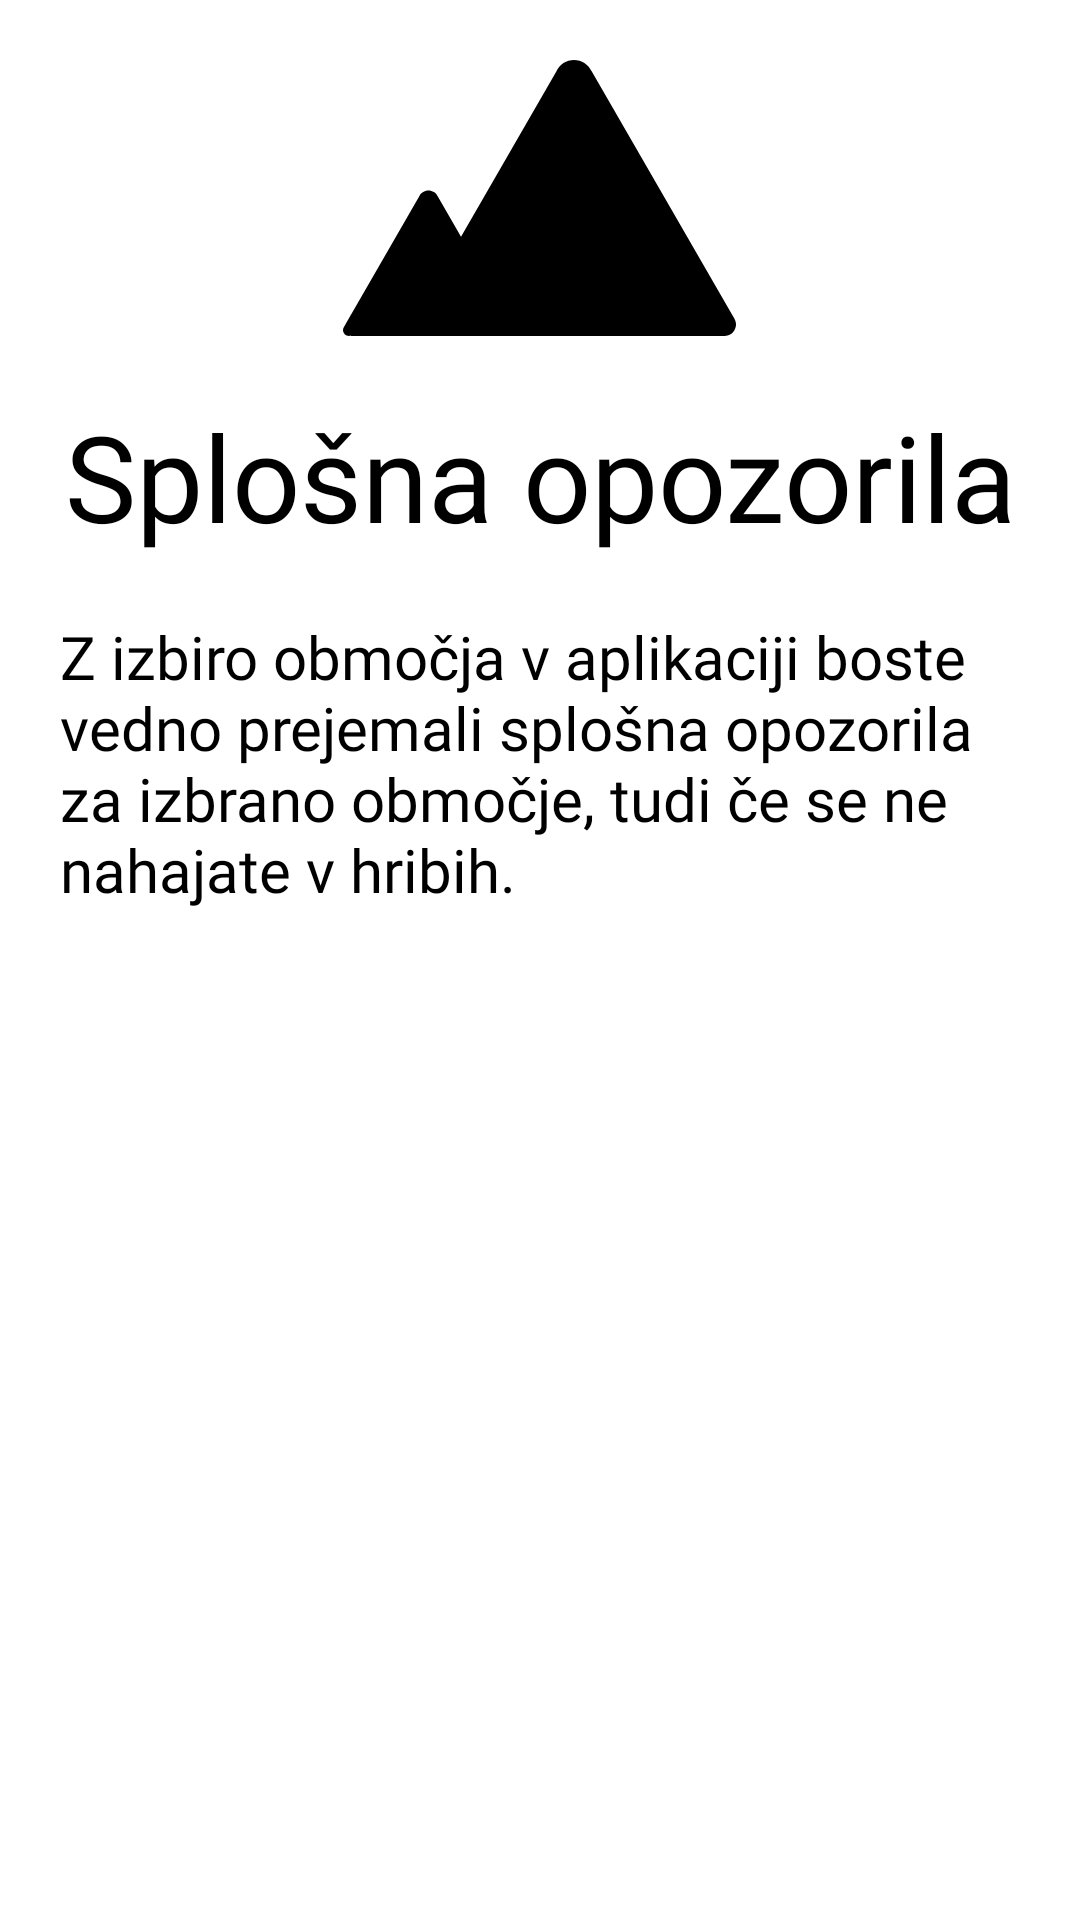

This screen was rendered from an Android layout file. Write that file and the resources it references.
<!-- AndroidManifest.xml: application theme Theme.SenseContext -->
<!-- res/layout/fragment_onboarding4.xml -->
<?xml version="1.0" encoding="utf-8"?>
<FrameLayout xmlns:android="http://schemas.android.com/apk/res/android"
    xmlns:tools="http://schemas.android.com/tools"
    android:layout_width="match_parent"
    android:layout_height="match_parent"
    tools:context=".fragments.onboarding_fragments.OnboardingFragment4">

    <LinearLayout
        android:layout_width="match_parent"
        android:layout_height="match_parent"
        android:orientation="vertical">
        <ImageView
            android:layout_width="wrap_content"
            android:layout_height="wrap_content"
            android:layout_gravity="center"
            android:layout_margin="20sp"
            android:background="@drawable/ic_gorininora">

        </ImageView>

        <TextView
            android:layout_width="match_parent"
            android:layout_height="wrap_content"
            android:textAlignment="center"
            android:fontFamily="@font/redhattext_bold"
            android:textColor="@color/black"
            android:textSize="40sp"
            android:text="@string/onboarding_screeen_4_header" />

        <TextView
            android:layout_width="match_parent"
            android:layout_height="match_parent"
            android:layout_margin="20sp"
            android:textColor="@color/black"
            android:singleLine="false"
            android:fontFamily="@font/redhattext_semibold"
            android:textSize="20sp"
            android:text="@string/onboarding_screeen_4_text">

        </TextView>

    </LinearLayout>


</FrameLayout>
<!-- resources referenced by this layout -->
<resources>
  <color name="black">#FF000000</color>
  <!-- drawable ic_gorininora (drawable) -->
  <vector xmlns:android="http://schemas.android.com/apk/res/android"
      android:width="131dp"
      android:height="92dp"
      android:viewportWidth="131"
      android:viewportHeight="92">
    <path
        android:pathData="M130.54,86.42L130.58,86.4L82.84,3.65L82.82,3.66C81.77,1.5 79.57,0 77.01,0C75.76,0 74.54,0.36 73.5,1.04C72.45,1.72 71.62,2.69 71.11,3.83L39.34,58.9L31.56,45.42L31.55,45.42C31.28,44.84 30.84,44.36 30.3,44.01C29.76,43.67 29.13,43.49 28.49,43.49C27.11,43.49 25.92,44.32 25.38,45.5L2.71,84.81H2.6V84.99L0.41,88.8C0.14,89.14 0,89.56 0,89.99C0,91.09 0.89,91.98 1.98,91.98C2.2,91.98 2.41,91.94 2.6,91.87V92H127.54V91.93C128.48,91.86 129.36,91.43 130,90.74C130.64,90.05 131,89.14 131,88.19C131,87.57 130.84,86.96 130.54,86.42V86.42Z"
        android:fillColor="#000000"/>
  </vector>
  <string name="onboarding_screeen_4_header">Splošna opozorila</string>
  <string name="onboarding_screeen_4_text"> Z izbiro območja v aplikaciji boste vedno prejemali splošna opozorila za izbrano območje, tudi če se ne nahajate v hribih.</string>
  <style name="Theme.SenseContext" parent="Theme.MaterialComponents.Light.NoActionBar">
          
          <item name="colorPrimary">@color/purple_500</item>
          <item name="colorPrimaryVariant">@color/purple_700</item>
          <item name="colorOnPrimary">@color/white</item>
          
          <item name="colorSecondary">@color/teal_200</item>
          <item name="colorSecondaryVariant">@color/teal_700</item>
          <item name="colorOnSecondary">@color/black</item>
          
          <item name="android:statusBarColor" tools:targetApi="l">?attr/colorPrimaryVariant</item>
          
      </style>
  <color name="purple_500">#FF6200EE</color>
  <color name="purple_700">#FF3700B3</color>
  <color name="white">#FFFFFF</color>
  <color name="teal_200">#FF03DAC5</color>
  <color name="teal_700">#FF018786</color>
</resources>
